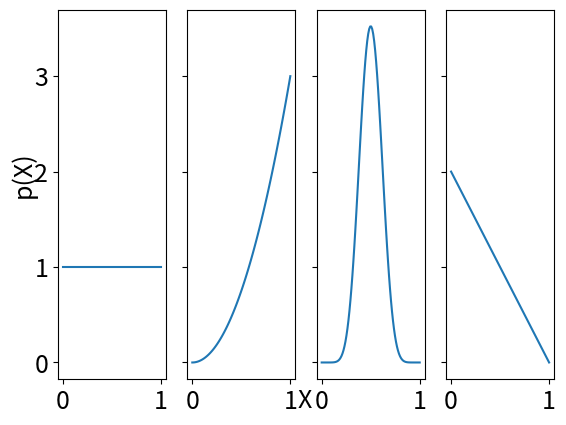

This chart was generated by the following Python code:
import scipy.stats as stats
import numpy as np
import matplotlib.pyplot as plt


if __name__=='__main__':
    
    SMALL_SIZE = 10
    MEDIUM_SIZE = 14
    BIGGER_SIZE = 18
    
    plt.rc('font', size=BIGGER_SIZE)          # controls default text sizes
    plt.rc('axes', titlesize=SMALL_SIZE)     # fontsize of the axes title
    plt.rc('axes', labelsize=MEDIUM_SIZE)    # fontsize of the x and y labels
    plt.rc('xtick', labelsize=BIGGER_SIZE)    # fontsize of the tick labels
    plt.rc('ytick', labelsize=BIGGER_SIZE)    # fontsize of the tick labels
    plt.rc('legend', fontsize=SMALL_SIZE)    # legend fontsize
    plt.rc('figure', titlesize=BIGGER_SIZE)  # fontsize of the figure title
    
    
    x = np.linspace(0,1,100)
    betas = [(1,1),(3,1),(10,10), (1,2)]
    fig, ax = plt.subplots(1,len(betas),sharey=True)
    
    for i,(a,b) in enumerate(betas):
        ax[i].plot(x, stats.beta(a,b).pdf(x))
        
    fig.text(0.5,0.05,'X')
    fig.text(0.05,0.5,'p(X)',rotation=90)
    # stat = stats.beta